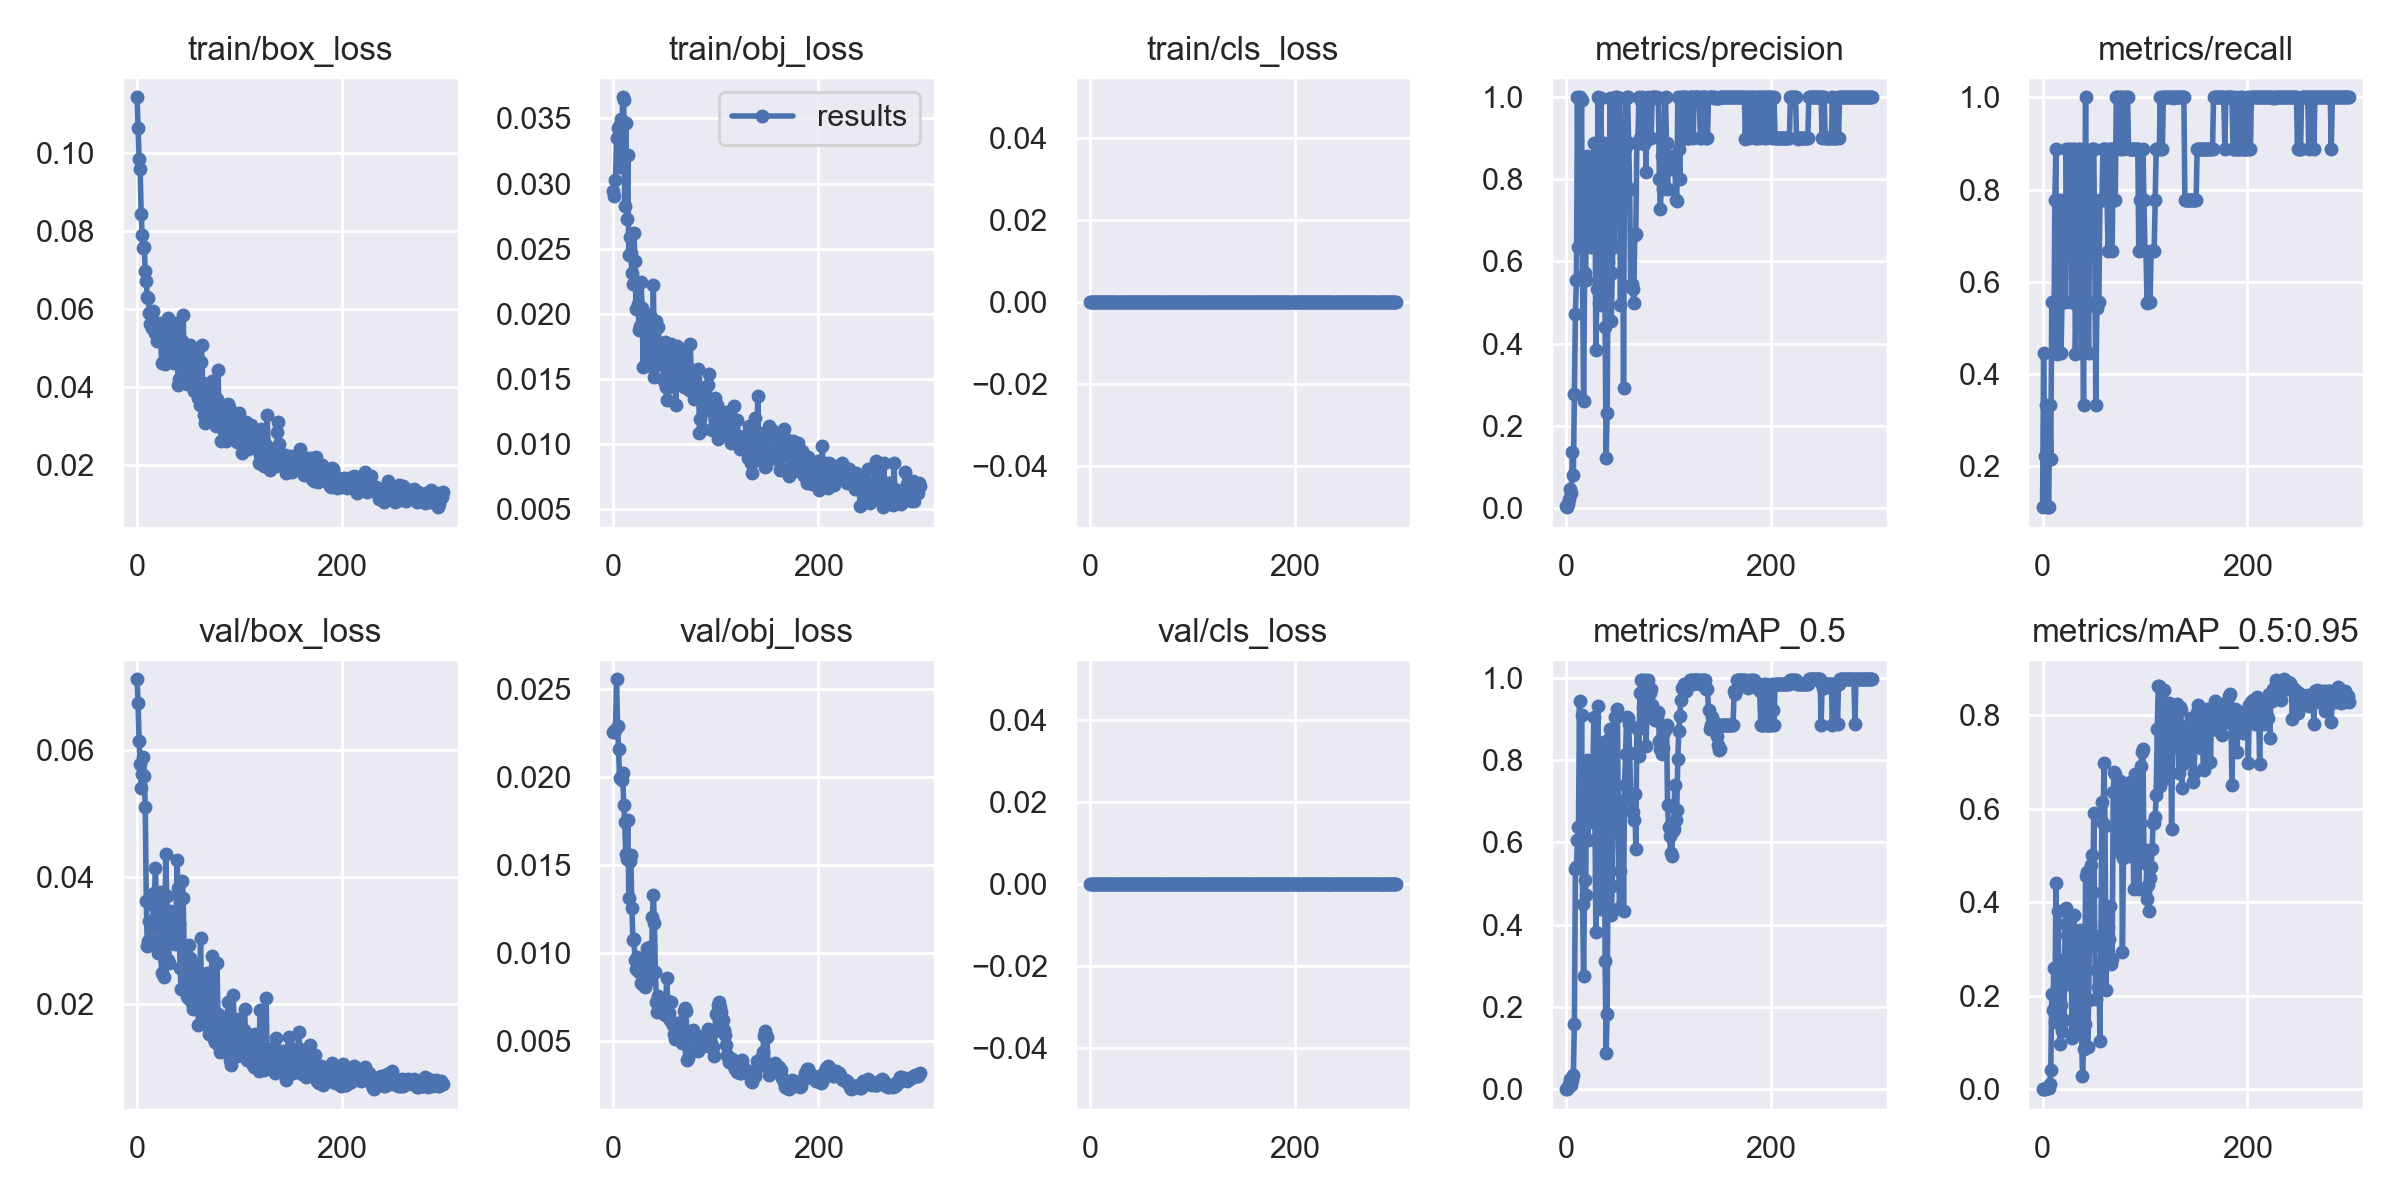

The file beside this chart, header and first rows:
epoch, train/box_loss, train/obj_loss, train/cls_loss, metrics/precision, metrics/recall, metrics/mAP_0.5, metrics/mAP_0.5:0.95, val/box_loss, val/obj_loss, val/cls_loss, x/lr0, x/lr1, x/lr2
0, 0.1143, 0.02941, 0, 0.003253, 0.1111, 0.0007355, 0.0001119, 0.07119, 0.02253, 0, 0.00018, 0.00018, 0.09838
1, 0.1064, 0.02906, 0, 0.001515, 0.4444, 0.000688, 8.9737e-05, 0.06746, 0.02252, 0, 0.00037, 0.00037, 0.09667
2, 0.09856, 0.03024, 0, 0.009261, 0.2222, 0.004829, 0.0006418, 0.06145, 0.02269, 0, 0.00056, 0.00056, 0.09496
3, 0.09582, 0.0335, 0, 0.02125, 0.3333, 0.01308, 0.001964, 0.05787, 0.02554, 0, 0.0007499, 0.0007499, 0.09325
4, 0.08451, 0.03428, 0, 0.04512, 0.1111, 0.02442, 0.00336, 0.05404, 0.02291, 0, 0.0009397, 0.0009397, 0.09154
5, 0.07905, 0.03441, 0, 0.03709, 0.1111, 0.0105, 0.003001, 0.05624, 0.02158, 0, 0.001129, 0.001129, 0.08983
6, 0.07577, 0.03128, 0, 0.1368, 0.1111, 0.02279, 0.003271, 0.05895, 0.01991, 0, 0.001319, 0.001319, 0.08812
7, 0.07583, 0.03499, 0, 0.0797, 0.3333, 0.03423, 0.01043, 0.05599, 0.01993, 0, 0.001508, 0.001508, 0.08641
8, 0.06975, 0.03199, 0, 0.2774, 0.2145, 0.1598, 0.04013, 0.05114, 0.01981, 0, 0.001698, 0.001698, 0.0847
9, 0.06714, 0.03662, 0, 0.4728, 0.5556, 0.5352, 0.203, 0.03617, 0.02024, 0, 0.001887, 0.001887, 0.08299
10, 0.06315, 0.0364, 0, 0.5553, 0.555, 0.5395, 0.1703, 0.02915, 0.01842, 0, 0.002075, 0.002075, 0.08128
11, 0.06285, 0.02829, 0, 1, 0.4444, 0.6066, 0.26, 0.0299, 0.01743, 0, 0.002264, 0.002264, 0.07956
12, 0.05903, 0.03465, 0, 0.6351, 0.7778, 0.6374, 0.1429, 0.0331, 0.01561, 0, 0.002452, 0.002452, 0.07785
13, 0.05628, 0.0273, 0, 1, 0.8887, 0.9433, 0.4418, 0.03001, 0.01534, 0, 0.00264, 0.00264, 0.07614
14, 0.05592, 0.03216, 0, 0.7994, 0.4431, 0.5603, 0.1926, 0.03205, 0.01755, 0, 0.002828, 0.002828, 0.07443
15, 0.05511, 0.02451, 0, 0.994, 0.7778, 0.9102, 0.3809, 0.03218, 0.01313, 0, 0.003015, 0.003015, 0.07272
16, 0.05965, 0.02588, 0, 0.5548, 0.5556, 0.4497, 0.2329, 0.03565, 0.01519, 0, 0.003202, 0.003202, 0.071
17, 0.05672, 0.02466, 0, 0.2606, 0.7778, 0.2749, 0.09758, 0.03748, 0.01555, 0, 0.003388, 0.003388, 0.06929
18, 0.05398, 0.02309, 0, 0.5712, 0.4444, 0.508, 0.1795, 0.04143, 0.01253, 0, 0.003574, 0.003574, 0.06757
19, 0.05177, 0.02225, 0, 0.5537, 0.5556, 0.4723, 0.124, 0.03359, 0.01076, 0, 0.00376, 0.00376, 0.06586
20, 0.0561, 0.02619, 0, 0.8568, 0.6667, 0.8002, 0.2753, 0.02807, 0.01078, 0, 0.003945, 0.003945, 0.06414
21, 0.05658, 0.02408, 0, 0.6631, 0.6572, 0.6058, 0.1487, 0.02978, 0.009596, 0, 0.00413, 0.00413, 0.06243
22, 0.05372, 0.02038, 0, 0.8324, 0.5556, 0.6496, 0.3529, 0.0377, 0.009086, 0, 0.004314, 0.004314, 0.06071
23, 0.05259, 0.02224, 0, 0.7268, 0.8868, 0.7499, 0.3866, 0.02914, 0.009789, 0, 0.004497, 0.004497, 0.059
24, 0.04634, 0.02074, 0, 0.636, 0.7778, 0.6737, 0.3295, 0.02482, 0.009709, 0, 0.00468, 0.00468, 0.05728
25, 0.05344, 0.01877, 0, 0.7489, 0.6667, 0.7247, 0.2254, 0.03756, 0.008936, 0, 0.004863, 0.004863, 0.05556
26, 0.04671, 0.01903, 0, 0.6665, 0.8884, 0.7749, 0.3708, 0.0243, 0.009418, 0, 0.005045, 0.005045, 0.05384
27, 0.04593, 0.02242, 0, 0.8878, 0.8889, 0.9037, 0.3632, 0.02673, 0.008312, 0, 0.005226, 0.005226, 0.05213
28, 0.04745, 0.02042, 0, 0.8331, 0.5556, 0.6839, 0.2357, 0.04364, 0.008257, 0, 0.005406, 0.005406, 0.05041
29, 0.05586, 0.01587, 0, 0.3833, 0.5556, 0.3833, 0.1098, 0.03697, 0.008706, 0, 0.005586, 0.005586, 0.04869
30, 0.05767, 0.01965, 0, 0.5318, 0.8889, 0.6421, 0.2744, 0.02692, 0.008954, 0, 0.005765, 0.005765, 0.04696
31, 0.04655, 0.01999, 0, 1, 0.8881, 0.9322, 0.3723, 0.02652, 0.008078, 0, 0.005943, 0.005943, 0.04524
32, 0.04953, 0.0187, 0, 0.4991, 0.4431, 0.5185, 0.1177, 0.03469, 0.009304, 0, 0.006121, 0.006121, 0.04352
33, 0.05437, 0.01637, 0, 0.4938, 0.5556, 0.4378, 0.1514, 0.03269, 0.0103, 0, 0.006298, 0.006298, 0.0418
34, 0.05132, 0.01921, 0, 0.9994, 0.6667, 0.756, 0.2837, 0.03021, 0.009794, 0, 0.006473, 0.006473, 0.04007
35, 0.05079, 0.01657, 0, 0.6147, 0.8889, 0.7831, 0.2876, 0.0314, 0.008471, 0, 0.006648, 0.006648, 0.03835
36, 0.04622, 0.01992, 0, 0.6662, 0.6667, 0.616, 0.1969, 0.03077, 0.01034, 0, 0.006823, 0.006823, 0.03662
37, 0.04848, 0.01597, 0, 0.8886, 0.8889, 0.8445, 0.3408, 0.0295, 0.008777, 0, 0.006996, 0.006996, 0.0349
38, 0.05647, 0.01698, 0, 0.4409, 0.4444, 0.3119, 0.1265, 0.03304, 0.01204, 0, 0.007169, 0.007169, 0.03317
39, 0.05452, 0.02224, 0, 0.1202, 0.5556, 0.0877, 0.02804, 0.04272, 0.01328, 0, 0.00734, 0.00734, 0.03144
40, 0.04063, 0.01514, 0, 0.2301, 0.3333, 0.1823, 0.08688, 0.0383, 0.0117, 0, 0.007511, 0.007511, 0.02971
41, 0.04216, 0.016, 0, 0.5995, 0.6667, 0.5917, 0.1404, 0.03266, 0.008889, 0, 0.007681, 0.007681, 0.02798
42, 0.0508, 0.01942, 0, 0.6427, 1, 0.8505, 0.4563, 0.02567, 0.007241, 0, 0.007849, 0.007849, 0.02625
43, 0.04826, 0.01771, 0, 0.9991, 0.6667, 0.876, 0.4641, 0.02243, 0.006626, 0, 0.008017, 0.008017, 0.02452
44, 0.05199, 0.01894, 0, 0.4543, 0.5556, 0.4235, 0.09025, 0.03937, 0.00756, 0, 0.008184, 0.008184, 0.02278
45, 0.05862, 0.01643, 0, 0.5707, 0.4444, 0.4933, 0.1914, 0.03678, 0.007007, 0, 0.008349, 0.008349, 0.02105
46, 0.04764, 0.01624, 0, 0.6995, 0.7762, 0.6891, 0.3502, 0.02851, 0.007069, 0, 0.008514, 0.008514, 0.01931
47, 0.04793, 0.01628, 0, 0.6355, 0.7778, 0.718, 0.4787, 0.02393, 0.006937, 0, 0.008677, 0.008677, 0.01758
48, 0.04553, 0.01677, 0, 0.9999, 0.8889, 0.9037, 0.5009, 0.0241, 0.006624, 0, 0.00884, 0.00884, 0.01584
49, 0.04086, 0.0148, 0, 0.8886, 0.8889, 0.9047, 0.4222, 0.02132, 0.006606, 0, 0.009001, 0.009001, 0.0141
50, 0.04308, 0.01779, 0, 0.9996, 0.8889, 0.9246, 0.5907, 0.02102, 0.006491, 0, 0.009161, 0.009161, 0.01236
51, 0.04254, 0.01437, 0, 0.7499, 0.6667, 0.6302, 0.3087, 0.02928, 0.006889, 0, 0.00932, 0.00932, 0.01062
52, 0.05082, 0.01341, 0, 0.998, 0.3333, 0.4396, 0.1939, 0.02724, 0.008586, 0, 0.009421, 0.009421, 0.009421
53, 0.04388, 0.01584, 0, 0.4938, 0.5431, 0.5305, 0.2548, 0.02474, 0.007243, 0, 0.009421, 0.009421, 0.009421
54, 0.04178, 0.0144, 0, 0.8315, 0.5556, 0.6814, 0.2181, 0.02012, 0.006566, 0, 0.0094, 0.0094, 0.0094
55, 0.0408, 0.01582, 0, 0.8299, 0.5556, 0.7017, 0.2663, 0.01918, 0.006187, 0, 0.009377, 0.009377, 0.009377
56, 0.03909, 0.01769, 0, 0.2914, 0.7778, 0.4326, 0.104, 0.02629, 0.007188, 0, 0.009355, 0.009355, 0.009355
57, 0.04931, 0.01711, 0, 0.8744, 0.7778, 0.7396, 0.3305, 0.02566, 0.006086, 0, 0.009332, 0.009332, 0.009332
58, 0.04453, 0.01579, 0, 0.9994, 0.7778, 0.8154, 0.6143, 0.02279, 0.005915, 0, 0.009308, 0.009308, 0.009308
59, 0.04172, 0.01618, 0, 1, 0.8881, 0.9057, 0.5688, 0.02038, 0.005381, 0, 0.009285, 0.009285, 0.009285
... 240 more rows
